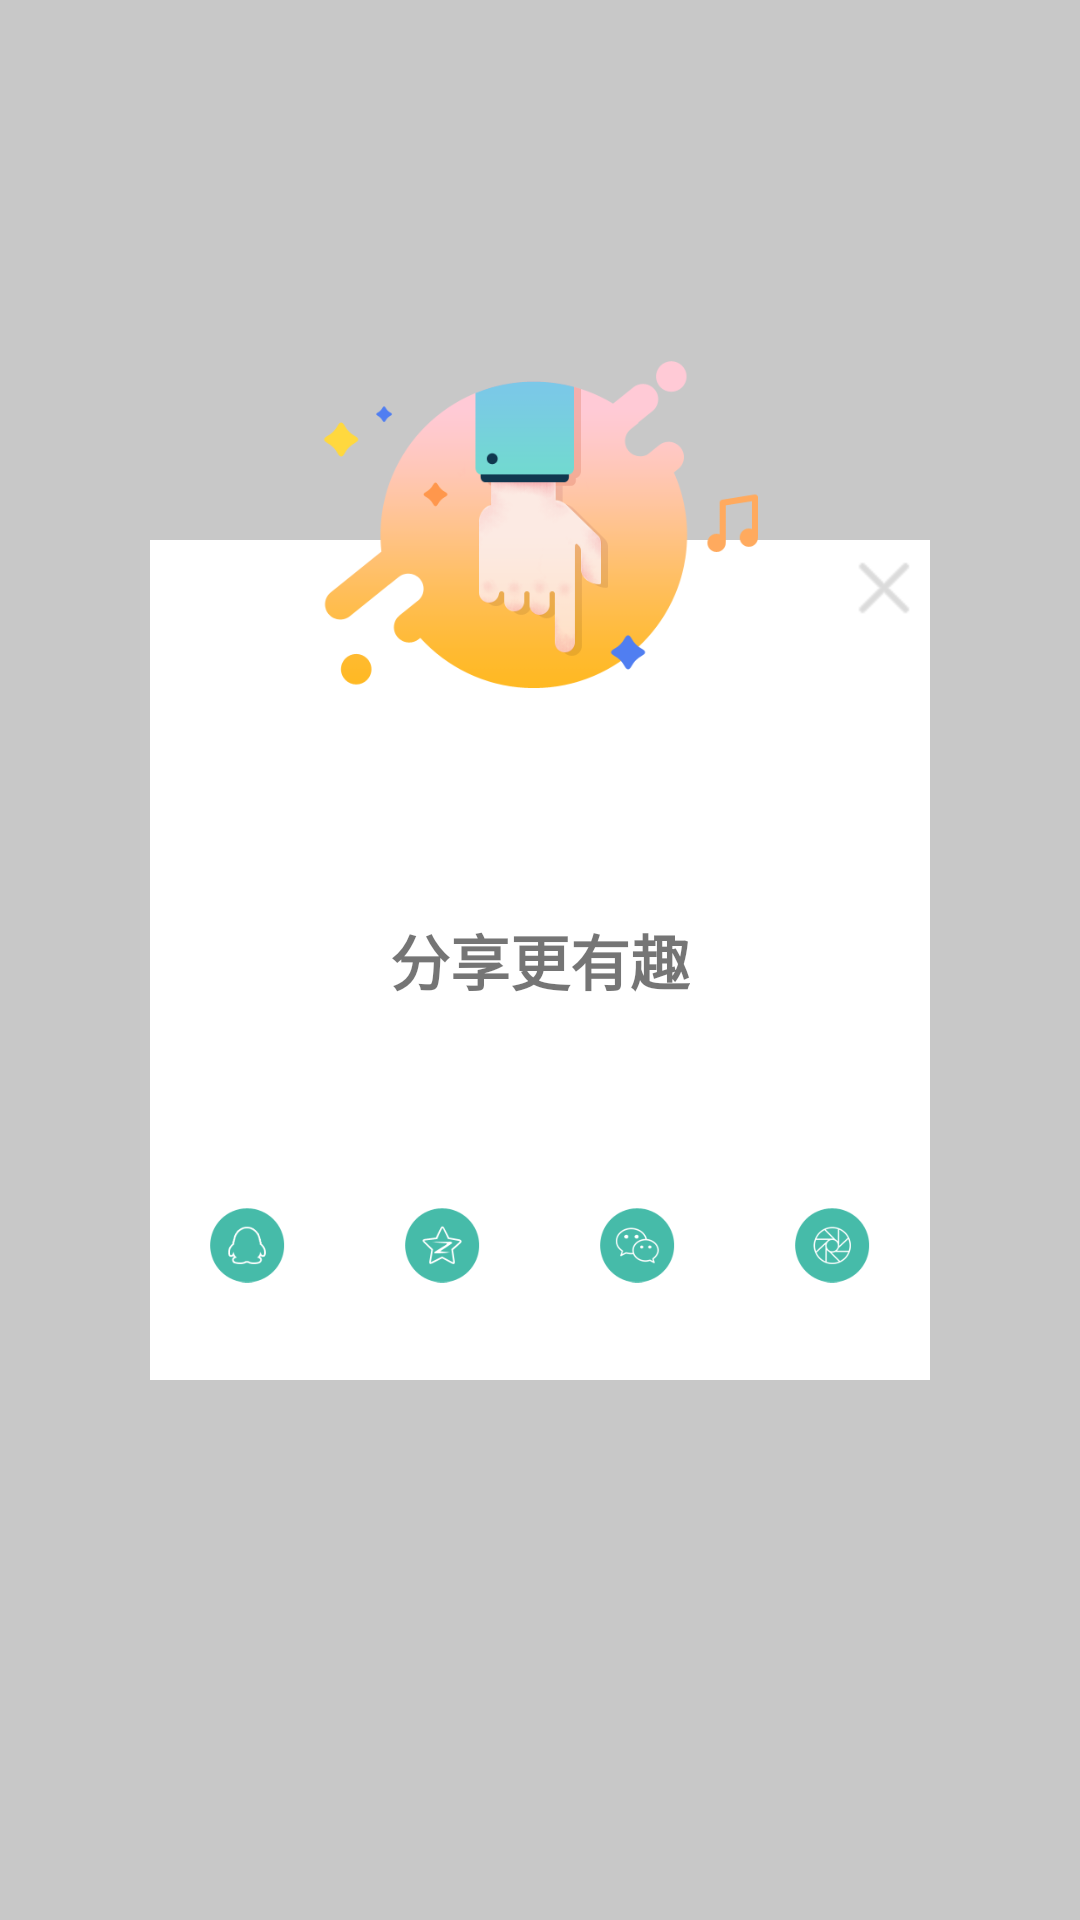

Here is an Android app screen rendered from its layout file. Give the layout XML and the strings, colors and styles it references.
<!-- AndroidManifest.xml: application theme AppTheme -->
<!-- res/layout/share_pou_window.xml -->
<?xml version="1.0" encoding="utf-8"?>
<RelativeLayout xmlns:android="http://schemas.android.com/apk/res/android"
    android:layout_width="match_parent"
    android:layout_height="match_parent"
    android:background="#33000000">

    <RelativeLayout
        android:layout_width="match_parent"
        android:layout_height="match_parent"
        android:layout_marginBottom="180dp"
        android:layout_marginLeft="50dp"
        android:layout_marginRight="50dp"
        android:layout_marginTop="180dp"
        android:background="#ffffff"
        android:orientation="vertical">

        <TextView
            android:layout_width="wrap_content"
            android:layout_height="wrap_content"
            android:layout_centerInParent="true"
            android:text="分享更有趣"
            android:textSize="@dimen/mv_header_title_size"
            android:textStyle="bold" />

        <LinearLayout
            android:layout_width="match_parent"
            android:layout_height="wrap_content"
            android:layout_alignParentBottom="true"
            android:orientation="horizontal">

            <ImageView
                android:id="@+id/teach_mv_qq_share"
                android:layout_width="50dp"
                android:layout_height="50dp"
                android:layout_margin="20dp"
                android:layout_weight="1"
                android:src="@mipmap/btn_qq" />

            <ImageView
                android:id="@+id/teach_mv_qq_zone_share"
                android:layout_width="50dp"
                android:layout_height="50dp"
                android:layout_margin="20dp"
                android:layout_weight="1"
                android:src="@mipmap/btn_qqzone" />

            <ImageView
                android:id="@+id/teach_mv_wechat_share"
                android:layout_width="50dp"
                android:layout_height="50dp"
                android:layout_margin="20dp"
                android:layout_weight="1"
                android:src="@mipmap/btn_wechat" />

            <ImageView
                android:id="@+id/teach_mv_moments_share"
                android:layout_width="50dp"
                android:layout_height="50dp"
                android:layout_margin="20dp"
                android:layout_weight="1"
                android:src="@mipmap/btn_momentsshare" />


        </LinearLayout>

        <TextView
            android:id="@+id/teach_mv_error"
            android:layout_width="wrap_content"
            android:layout_height="wrap_content"
            android:layout_alignParentRight="true"
            android:layout_margin="5dp"
            android:background="@mipmap/error" />
    </RelativeLayout>

    <ImageView
        android:layout_width="150dp"
        android:layout_height="150dp"
        android:layout_centerHorizontal="true"
        android:layout_marginTop="100dp"
        android:src="@mipmap/img_share" />

</RelativeLayout>
<!-- resources referenced by this layout -->
<resources>
  <dimen name="mv_header_title_size">20sp</dimen>
  <!-- mipmap btn_momentsshare: png bitmap (mipmap-hdpi, 4223 bytes) -->
  <!-- mipmap btn_qq: png bitmap (mipmap-hdpi, 2231 bytes) -->
  <!-- mipmap btn_qqzone: png bitmap (mipmap-hdpi, 2044 bytes) -->
  <!-- mipmap btn_wechat: png bitmap (mipmap-hdpi, 3908 bytes) -->
  <!-- mipmap error: png bitmap (mipmap-hdpi, 513 bytes) -->
  <!-- mipmap img_share: png bitmap (mipmap-hdpi, 27812 bytes) -->
  <style name="AppTheme" parent="Theme.AppCompat.Light.NoActionBar">
          
          <item name="colorPrimary">@color/colorPrimary</item>
          <item name="colorPrimaryDark">@color/colorPrimaryDark</item>
          <item name="colorAccent">@color/colorAccent</item>
      </style>
  
      android:layout_width="0dp"
      android:layout_weight="1"
      android:layout_height="40dp"
      android:gravity="center"
      android:button="@null"
  <color name="colorPrimary">#3F51B5</color>
  <color name="colorPrimaryDark">#303F9F</color>
  <color name="colorAccent">#FF4081</color>
</resources>
